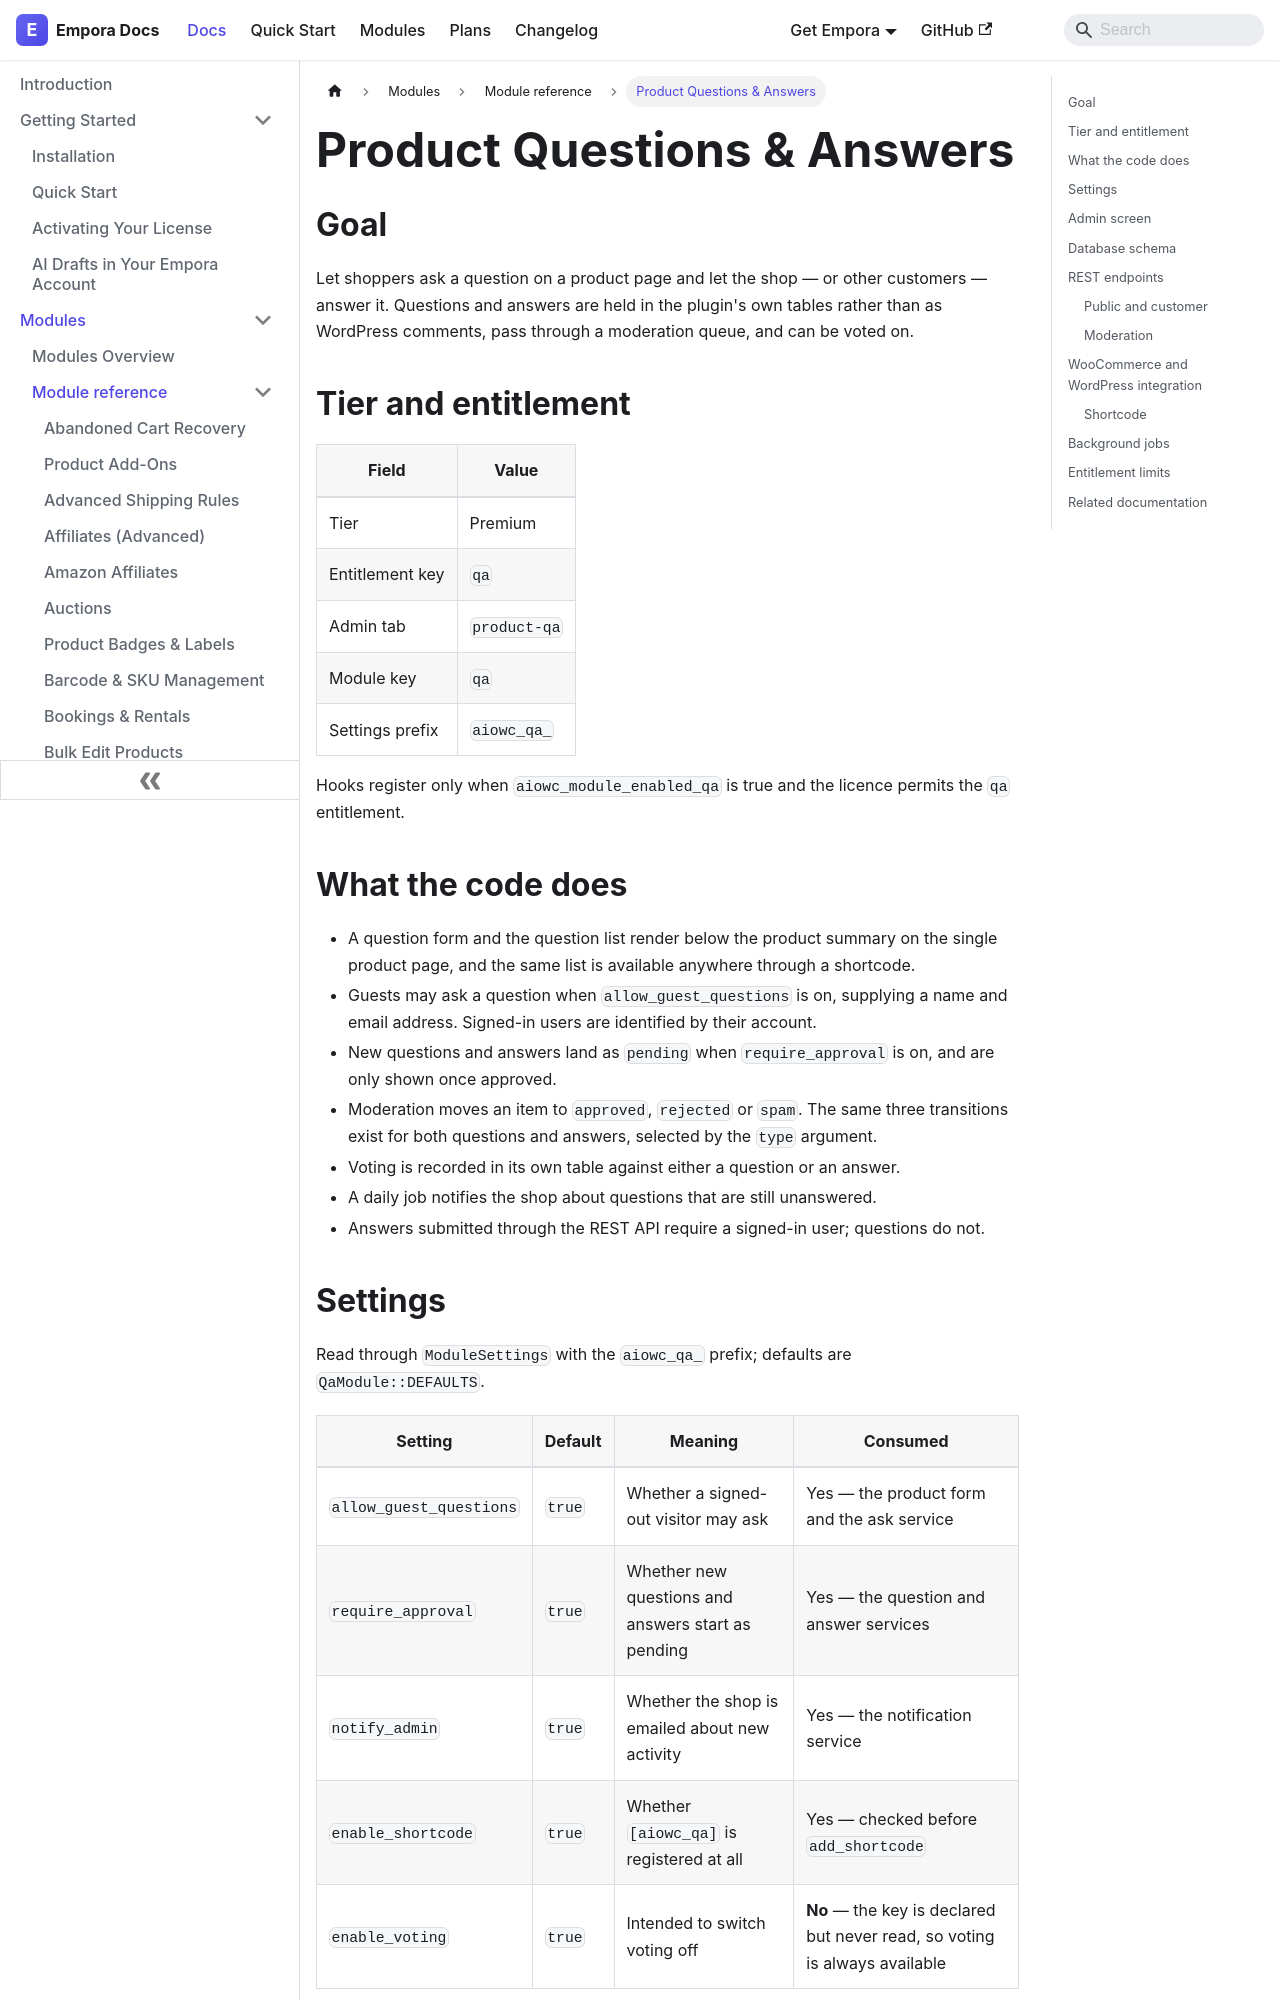

repository: aoneahsan/empora-for-woocommerce-docs · page: modules/reference/qa.html · generator: docusaurus

---
id: qa
title: "Product Questions & Answers"
description: "Let shoppers ask questions on a product page and let the shop or other customers answer, held in dedicated tables rather than as comments."
keywords:
  - woocommerce product questions
  - product q and a
  - customer answers
  - question moderation
format: md
---
## Goal

Let shoppers ask a question on a product page and let the shop — or other customers — answer it.
Questions and answers are held in the plugin's own tables rather than as WordPress comments, pass through
a moderation queue, and can be voted on.

## Tier and entitlement

| Field           | Value        |
| --------------- | ------------ |
| Tier            | Premium      |
| Entitlement key | `qa`         |
| Admin tab       | `product-qa` |
| Module key      | `qa`         |
| Settings prefix | `aiowc_qa_`  |

Hooks register only when `aiowc_module_enabled_qa` is true and the licence permits the `qa` entitlement.

## What the code does

- A question form and the question list render below the product summary on the single product page, and
  the same list is available anywhere through a shortcode.
- Guests may ask a question when `allow_guest_questions` is on, supplying a name and email address.
  Signed-in users are identified by their account.
- New questions and answers land as `pending` when `require_approval` is on, and are only shown once
  approved.
- Moderation moves an item to `approved`, `rejected` or `spam`. The same three transitions exist for both
  questions and answers, selected by the `type` argument.
- Voting is recorded in its own table against either a question or an answer.
- A daily job notifies the shop about questions that are still unanswered.
- Answers submitted through the REST API require a signed-in user; questions do not.
